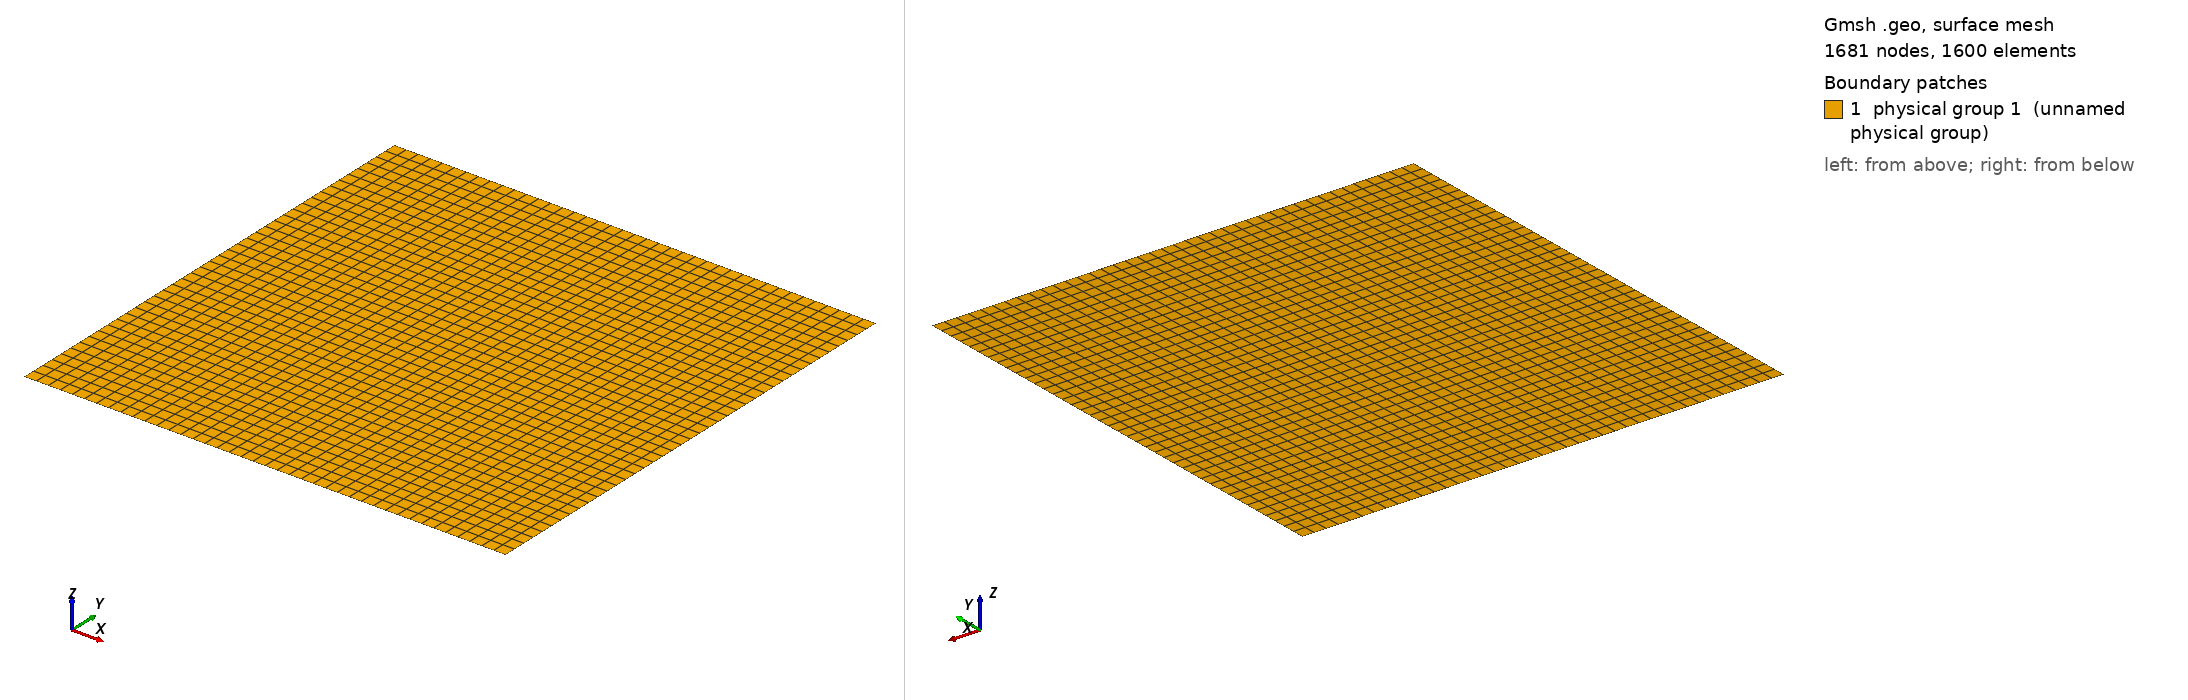

Gmsh geometry script, surface-meshed: 1681 nodes, 1600 surface elements. Boundary patches (legend numbers): 1 physical group 1 (unnamed physical group). Left view from above one corner, right view from below the opposite corner. Legend entries are the model's physical surfaces. The drawing asked Gmsh for element sizes between 1% and 20% of the model's largest extent; the script's own settings can give other sizes.

=== mesh_quad.geo (drawn) ===
// Dimensions
L  = 1.0;
H  = 1.0;
lc = 0.025;

// Exterior points
Point(1) = {0.0, 0.0, 0.0, lc};
Point(2) = {L, 0.0, 0.0, lc};
Point(3) = {L, H, 0.0, lc};
Point(4) = {0.0, H, 0.0, lc};

// Exterior lines
Line(5) = {1, 2};
Line(6) = {2, 3};
Line(7) = {3, 4};
Line(8) = {4, 1};

// Surface
Line Loop(9) = {5, 6, 7, 8};
Plane Surface(10) = {9};

Transfinite Surface{10};
Recombine Surface{10};

// Physical labels
Physical Surface(1) = {10};
Physical Line(1) = {5};
Physical Line(2) = {6};
Physical Line(3) = {7};
Physical Line(4) = {8};
